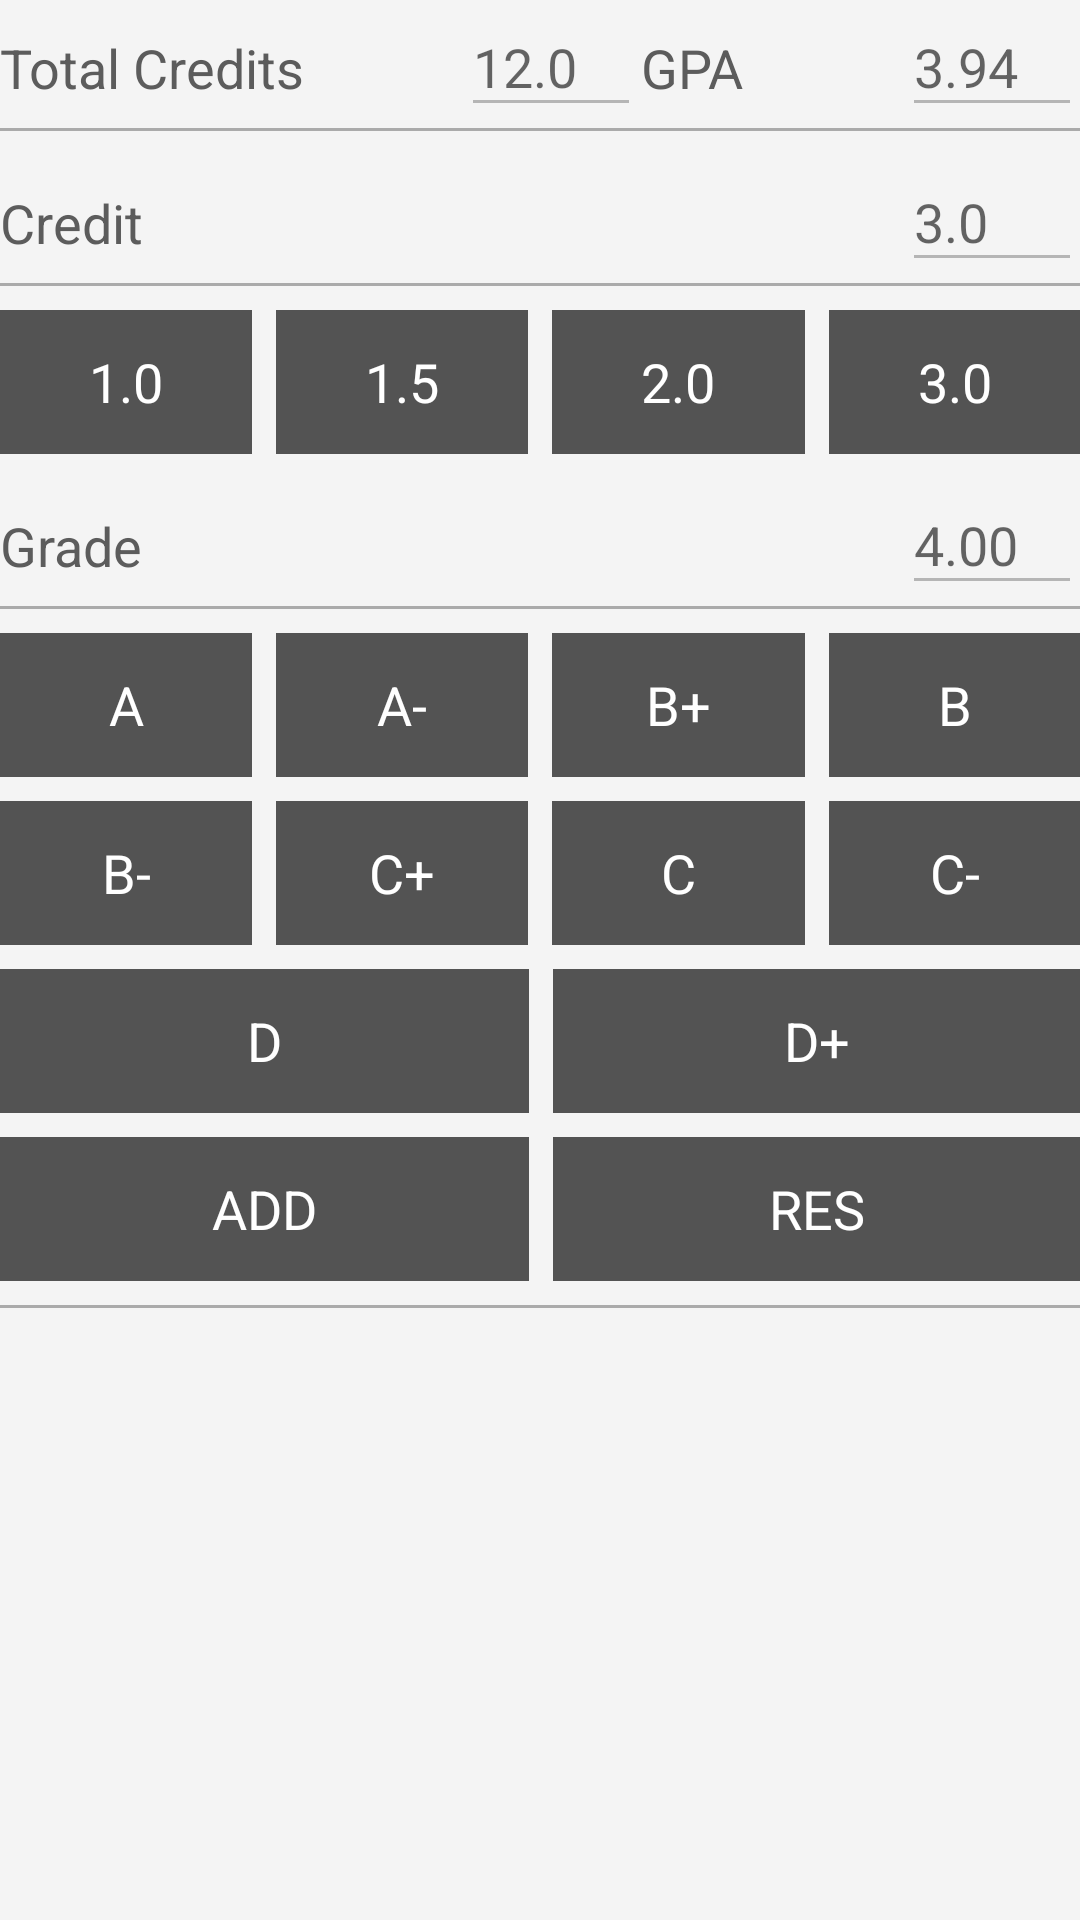

Write the Android layout XML for this screen, with the resource values it uses.
<!-- AndroidManifest.xml: application theme AppTheme -->
<!-- res/layout/fragment_main.xml -->
<ScrollView xmlns:android="http://schemas.android.com/apk/res/android"
    xmlns:tools="http://schemas.android.com/tools"
    android:layout_width="match_parent"
    android:layout_height="match_parent"
    android:background="#fff4f4f4"
    android:orientation="vertical"
    android:paddingBottom="@dimen/activity_vertical_margin"
    android:paddingLeft="@dimen/activity_horizontal_margin"
    android:paddingRight="@dimen/activity_horizontal_margin"
    android:paddingTop="@dimen/activity_vertical_margin"
    tools:context=".MainActivity$PlaceholderFragment">

    <LinearLayout
        android:layout_width="match_parent"
        android:layout_height="wrap_content"
        android:orientation="vertical">

        <LinearLayout
            style="@style/AppTheme.LinearLayout"
            android:orientation="horizontal">

            <TextView
                android:id="@+id/textView"
                style="@style/AppTheme.TextView"
                android:text="Total Credits" />

            <EditText
                android:id="@+id/et_total_cr"
                style="@style/AppTheme.EditText"
                android:hint="12.0" />
            <TextView
                android:id="@+id/textView2"
                style="@style/AppTheme.TextView"
                android:text="GPA" />

            <EditText
                android:id="@+id/et_gpa"
                style="@style/AppTheme.EditText"
                android:hint="3.94" />
        </LinearLayout>

        <View style="@style/AppTheme.HorizontalLine" />

        <LinearLayout
            style="@style/AppTheme.LinearLayout"
            android:orientation="horizontal">

            <TextView
                android:id="@+id/tv_credit"
                style="@style/AppTheme.TextView"
                android:text="Credit" />

            <EditText
                android:id="@+id/et_credit"
                style="@style/AppTheme.EditText"
                android:hint="@string/credit_hint" />
        </LinearLayout>

        <View style="@style/AppTheme.HorizontalLine" />

        <LinearLayout style="@style/AppTheme.LinearLayout">

            <Button
                android:id="@+id/btn_cr_1"
                style="@style/AppTheme.Button"
                android:text="1.0" />

            <Button
                android:id="@+id/btn_cr_2"
                style="@style/AppTheme.Button"
                android:text="1.5" />

            <Button

                android:id="@+id/btn_cr_3"
                style="@style/AppTheme.Button"
                android:text="2.0" />

            <Button
                android:id="@+id/btn_cr_4"
                style="@style/AppTheme.Button"
                android:layout_marginRight="0dp"
                android:text="3.0" />

        </LinearLayout>


        <LinearLayout
            style="@style/AppTheme.LinearLayout"
            android:orientation="horizontal">

            <TextView
                android:id="@+id/tv_grade"
                style="@style/AppTheme.TextView"
                android:text="Grade" />

            <EditText
                android:id="@+id/et_grade"
                style="@style/AppTheme.EditText"
                android:hint="@string/grade_point_hint" />
        </LinearLayout>

        <View style="@style/AppTheme.HorizontalLine" />

        <LinearLayout style="@style/AppTheme.LinearLayout">

            <Button
                android:id="@+id/btn_gr_1"
                style="@style/AppTheme.Button"
                android:text="A" />

            <Button
                android:id="@+id/btn_gr_2"
                style="@style/AppTheme.Button"
                android:text="A-" />

            <Button
                android:id="@+id/btn_gr_3"
                style="@style/AppTheme.Button"
                android:text="B+" />

            <Button
                android:id="@+id/btn_gr_4"
                style="@style/AppTheme.Button"
                android:layout_marginRight="0dp"
                android:text="B" />

        </LinearLayout>

        <LinearLayout style="@style/AppTheme.LinearLayout">

            <Button
                android:id="@+id/btn_gr_5"
                style="@style/AppTheme.Button"
                android:text="B-" />

            <Button
                android:id="@+id/btn_gr_6"
                style="@style/AppTheme.Button"
                android:text="C+" />

            <Button
                android:id="@+id/btn_gr_7"
                style="@style/AppTheme.Button"
                android:text="C" />

            <Button
                android:id="@+id/btn_gr_8"
                style="@style/AppTheme.Button"
                android:layout_marginRight="0dp"
                android:text="C-" />

        </LinearLayout>

        <LinearLayout
            style="@style/AppTheme.LinearLayout"
            android:orientation="horizontal">

            <Button
                android:id="@+id/btn_gr_9"
                style="@style/AppTheme.Button"
                android:text="D" />

            <Button
                android:id="@+id/btn_gr_10"
                style="@style/AppTheme.Button"
                android:layout_marginRight="0dp"
                android:text="D+" />
        </LinearLayout>

        <LinearLayout
            style="@style/AppTheme.LinearLayout"
            android:orientation="horizontal">

            <Button
                android:id="@+id/btn_add"
                style="@style/AppTheme.Button"
                android:text="ADD" />

            <Button
                android:id="@+id/btn_reset"
                style="@style/AppTheme.Button"
                android:layout_marginRight="0dp"
                android:text="RES" />
        </LinearLayout>

        <View
            style="@style/AppTheme.HorizontalLine" />

        <TextView
            style="@style/AppTheme.TextView"
            android:textColor="#ffff5f66"
            android:text="Warning text"
            android:visibility="gone"
            android:id="@+id/tv_msg"/>


    </LinearLayout>
</ScrollView>
<!-- resources referenced by this layout -->
<resources>
  <string name="credit_hint">3.0</string>
  <string name="grade_point_hint">4.00</string>
  <style name="AppTheme.Button" parent="android:Widget.Holo.Light.Button">
          <item name="android:layout_width">wrap_content</item>
          <item name="android:layout_height">match_parent</item>
          <item name="android:layout_weight">1</item>
          <item name="android:layout_marginRight">8dp</item>
          <item name="android:textColor">#ffffff</item>
          <item name="android:background">@drawable/button</item>
  
      </style>
  <style name="AppTheme.EditText" parent="android:Widget.Holo.Light.EditText">
          <item name="android:paddingBottom">8dp</item>
          <item name="android:layout_height">match_parent</item>
          <item name="android:layout_width">60dp</item>
          <item name="android:ems">10</item>
          <item name="android:enabled">false</item>
          <item name="android:inputType">numberDecimal</item>
          <item name="android:layout_marginBottom">-8dp</item>
          <item name="android:textSize">18dp</item>
          <item name="android:textColor">#ff5c5c5c</item>
          <item name="android:maxLength">4</item>
      </style>
  <style name="AppTheme.HorizontalLine">
          <item name="android:layout_width">match_parent</item>
          <item name="android:layout_height">1dp</item>
          <item name="android:background">@android:color/darker_gray</item>
          <item name="android:layout_marginBottom">8dp</item>
      </style>
  <style name="AppTheme.LinearLayout">
          <item name="android:layout_height">wrap_content</item>
          <item name="android:layout_width">match_parent</item>
          <item name="android:layout_marginBottom">8dp</item>
      </style>
  <style name="AppTheme.TextView" parent="@android:style/TextAppearance.Medium">
          <item name="android:layout_width">wrap_content</item>
          <item name="android:layout_height">match_parent</item>
          <item name="android:gravity">bottom</item>
          <item name="android:textColor">#ff5c5c5c</item>
          <item name="android:layout_weight">1</item>
      </style>
  <style name="AppTheme" parent="Theme.AppCompat.Light">
          
          <item name="android:buttonStyle">@style/AppTheme.Button</item>
          <item name="android:editTextStyle">@style/AppTheme.EditText</item>
      </style>
  <!-- drawable button (drawable) -->
  <?xml version="1.0" encoding="utf-8"?>
  <selector xmlns:android="http://schemas.android.com/apk/res/android">
      <item android:drawable="@color/button_pressed" android:state_pressed="true"/>
      <item  android:drawable="@color/button_focused" android:state_focused="true"/>
      <item android:drawable="@color/button_normal"/>
  </selector>
  <color name="button_pressed">#ff969799</color>
  <color name="button_focused">#ff979797</color>
  <color name="button_normal">#ff535353</color>
</resources>
